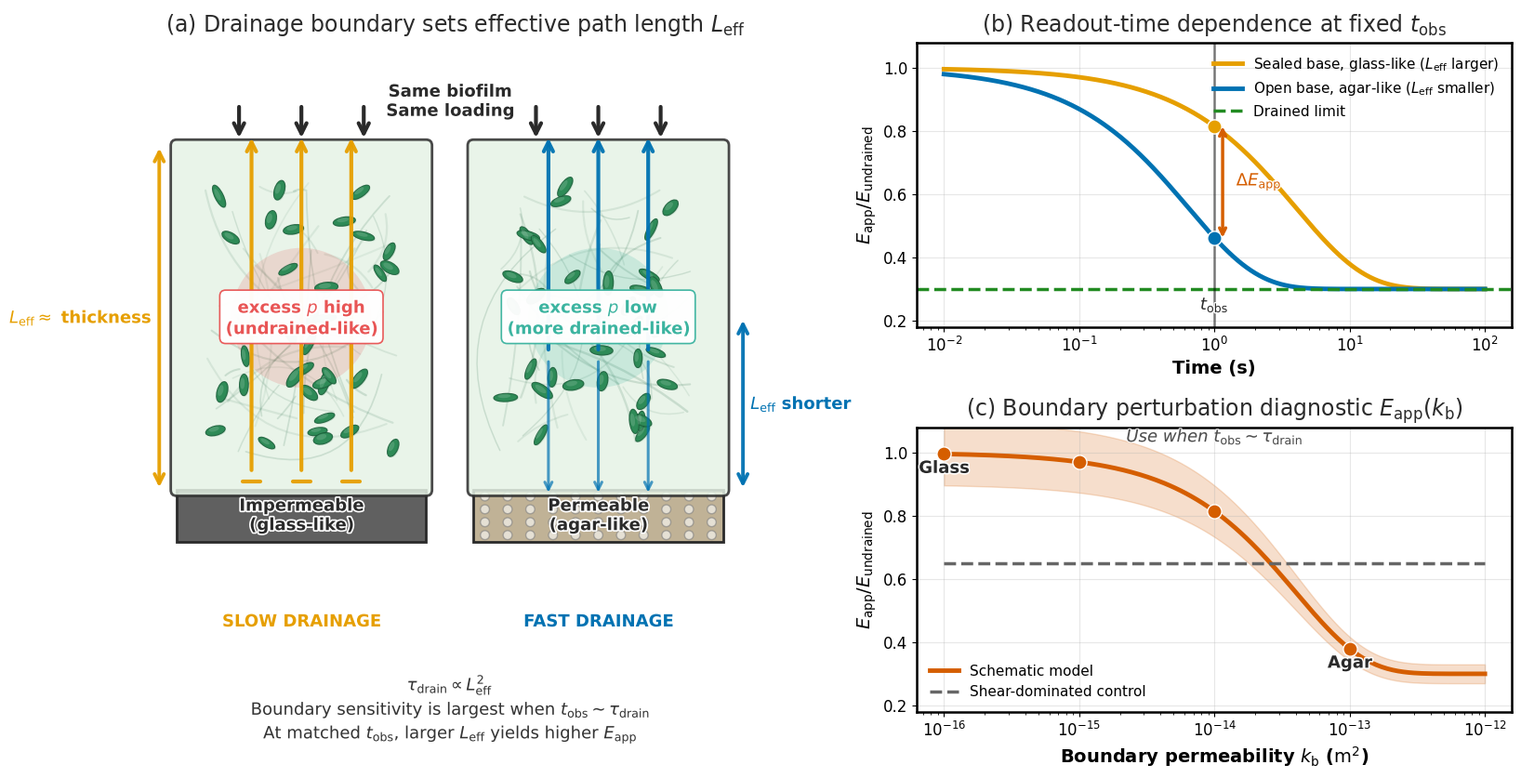

This figure's Python source:
# -*- coding: utf-8 -*-
"""
figure1_drainage_boundary_access.py
===================================

Figure 1 of the review article "Interfacial drainage regime as a coordinate
linking biofilm mechanics and transport": interfacial drainage access as a
boundary condition for apparent biofilm stiffness.

Version 3.1.0. Released under the MIT License (see LICENSE).

Panels
------
(a) Schematic. The same biofilm under the same volumetric load sits on an
    impermeable (glass-like) or a permeable (agar-like) base. With a sealed
    base the free top surface is the only drainage boundary, so the
    operative drainage length L_eff is about the full thickness. A permeable
    base adds a second pathway, so L_eff is shorter. The downward arrows are
    thinner and lighter because the agar has finite permeability, whereas
    the free surface offers no hydraulic resistance.
(b) Readout-time dependence (conceptual). E_app relaxes toward the drained
    limit as a stretched exponential for two drainage lengths
    (L_eff = 200 and 80 um), with tau_drain = C_tau L_eff^2 and
    C_tau = 1e-4 s um^-2, i.e. D_p of order 1e-8 m^2 s^-1 as in Figs. 2 and
    4. The readout time t_obs = 1 s lies between the two drainage times
    (0.64 s and 4 s), where the difference Delta E_app is largest.
(c) Boundary-perturbation diagnostic (conceptual). E_app against the
    effective permeability k_b of the basal boundary (not the matrix
    permeability k), with tau_drain proportional to 1/k_b, tau = 4 s at
    k_b = 1e-14 m^2, read at t_obs = 1 s. The band is a schematic envelope,
    not an experimental uncertainty; the dashed line is the expected
    response of a shear-dominated control.

Panels (b) and (c) illustrate the scaling; they are not fitted to data.

How to run
----------
    python figure1_drainage_boundary_access.py

Outputs (in biofilm_sim_outputs/ next to this script)
-----------------------------------------------------
    Figure_1.pdf    vector
    Figure_1.tiff   600 dpi, LZW-compressed
    Figure_1.png    600 dpi
"""

from __future__ import annotations

import os

import numpy as np
import matplotlib.pyplot as plt
from matplotlib import rcParams
import matplotlib.patheffects as pe
from matplotlib.patches import Circle, Ellipse, FancyArrowPatch, FancyBboxPatch, Rectangle
from matplotlib.transforms import blended_transform_factory

# ============================================================
# STYLE
# ============================================================
# One font-size scale for the whole figure (pt on the 16 in x 9 in canvas).
# Weights follow Figs. 2-6: normal titles, bold axis labels and annotations.
FS = {
    "title": 17,    # (a), (b), (c) panel titles
    "label": 14,    # axis labels
    "text": 13,     # every annotation, including the summary lines in (a)
    "tick": 12,     # tick labels
    "legend": 11,   # legends in (b) and (c)
}

rcParams.update({
    "font.family": "sans-serif",
    "font.sans-serif": ["Arial", "DejaVu Sans", "Helvetica"],
    "font.size": FS["tick"],
    "axes.linewidth": 1.8,
    "axes.labelsize": FS["label"],
    "axes.labelweight": "bold",
    "xtick.labelsize": FS["tick"],
    "ytick.labelsize": FS["tick"],
    "legend.fontsize": FS["legend"],
    "pdf.fonttype": 42,
    "ps.fonttype": 42,
})

SCRIPT_DIR = (os.path.dirname(os.path.abspath(__file__))
              if "__file__" in globals() else os.getcwd())
OUTPUT_DIR = os.path.join(SCRIPT_DIR, "biofilm_sim_outputs")

# Layering (BIO behind, ANNOTATIONS above)
Z = {
    "substrate": 1,
    "biofilm": 2,
    "eps": 3,
    "p_circ": 3.5,
    "cells": 4,
    "cell_hi": 5,
    "load": 12,
    "drain": 13,
    "anno": 30,
    "title": 50,
}

COL = {
    "accessible": "#0072B2",
    "inaccessible": "#E69F00",
    "biofilm": "#E6F3E6",
    "mesh": "#2F6F4E",
    "cells": "#2E8B57",
    "cell_edge": "#1B5E3A",
    "p_high": "#E85555",
    "p_low": "#3CB4A0",
    "solid": "#606060",
    "porous": "#C0B296",
    "pore_fill": "#FFFFFF",
    "ink": "#2A2A2A",
    "prediction": "#D55E00",
    "null": "#666666",
    "drained_limit": "#228B22",
}

# ============================================================
# LAYOUT (figure fractions on the 16 in x 9 in canvas)
# ============================================================
AX_A = [0.02, 0.08, 0.46, 0.88]   # (a) schematic
AX_B = [0.56, 0.58, 0.40, 0.34]   # (b) readout-time plot
AX_C = [0.56, 0.12, 0.40, 0.34]   # (c) boundary-perturbation plot
TITLE_GAP = 0.0135                # plot top to title baseline
TITLE_Y_TOP = AX_B[1] + AX_B[3] + TITLE_GAP   # baseline shared by (a) and (b)
TITLE_Y_C = AX_C[1] + AX_C[3] + TITLE_GAP     # baseline of (c)


# ============================================================
# HELPERS
# ============================================================
def _arrow(ax, p0, p1, color, lw=3.0, alpha=1.0, ls="-", ms=20, z=6):
    a = FancyArrowPatch(
        p0, p1,
        arrowstyle="->",
        mutation_scale=ms,
        lw=lw,
        color=color,
        alpha=alpha,
        linestyle=ls,
        zorder=z,
    )
    return ax.add_patch(a)


def _halo(color="white", lw=3.0):
    return [pe.Stroke(linewidth=lw, foreground=color), pe.Normal()]


def panel_title(ax, s: str, y_fig: float):
    """Panel title in the APR style "(x) Title".

    Centred on the panel, with its baseline at y_fig (figure fraction), so
    titles (a) and (b) share one baseline. Size, weight and colour are the
    same for all three panels.
    """
    trans = blended_transform_factory(ax.transAxes, ax.figure.transFigure)
    t = ax.text(
        0.5, y_fig, s,
        transform=trans,
        ha="center", va="baseline",
        fontsize=FS["title"], weight="normal", color=COL["ink"],
        clip_on=False, zorder=Z["title"],
    )
    return t


# ============================================================
# PANEL (a) DRAWING FUNCTIONS
# ============================================================
def draw_biofilm(ax, xc, yb, w, h, stype, seed=42):
    xl, xr, yt = xc - w / 2, xc + w / 2, yb + h
    sub_h = h * 0.15
    sub_y = yb - sub_h

    # Substrate
    scol = COL["solid"] if stype == "impermeable" else COL["porous"]
    ax.add_patch(Rectangle(
        (xl, sub_y), w, sub_h,
        facecolor=scol, edgecolor=COL["ink"], lw=2, zorder=Z["substrate"]
    ))

    # Substrate labels
    label = "Impermeable\n(glass-like)" if stype == "impermeable" else "Permeable\n(agar-like)"
    t = ax.text(
        xc, sub_y + sub_h * 0.5, label,
        ha="center", va="center",
        color=COL["ink"], weight="bold", fontsize=FS["text"],
        zorder=Z["anno"],
    )
    t.set_path_effects(_halo(lw=2.4))

    # Pores for permeable substrate
    if stype == "permeable":
        for r in range(4):
            for c in range(11):
                px = xl + (c + 0.5) * (w / 11)
                py = sub_y + (r + 0.5) * (sub_h / 4)
                ax.add_patch(Circle(
                    (px, py), w * 0.018,
                    fc=COL["pore_fill"], ec="gray", alpha=0.6,
                    zorder=Z["substrate"] + 0.1
                ))

    # Biofilm body
    ax.add_patch(FancyBboxPatch(
        (xl, yb), w, h,
        boxstyle="round,pad=0.01",
        fc=COL["biofilm"], ec=COL["ink"], lw=2, alpha=0.85,
        zorder=Z["biofilm"]
    ))

    rng = np.random.default_rng(seed)

    # EPS fibers
    for _ in range(36):
        x1, x2 = rng.uniform(xl + w * 0.10, xr - w * 0.10, 2)
        y1, y2 = rng.uniform(yb + h * 0.10, yt - h * 0.10, 2)
        rad = rng.uniform(-0.55, 0.55)
        lw_eps = rng.uniform(1.0, 1.8)
        a = rng.uniform(0.08, 0.18)
        eps = FancyArrowPatch(
            (x1, y1), (x2, y2),
            arrowstyle="-",
            connectionstyle=f"arc3,rad={rad}",
            color=COL["mesh"],
            alpha=a,
            lw=lw_eps,
            zorder=Z["eps"],
        )
        eps.set_capstyle("round")
        eps.set_joinstyle("round")
        ax.add_patch(eps)

    # Cells
    for _ in range(34):
        cx = rng.uniform(xl + w * 0.12, xr - w * 0.12)
        cy = rng.uniform(yb + h * 0.12, yt - h * 0.12)
        ang = rng.uniform(0, 180)
        cell_L = rng.uniform(w * 0.070, w * 0.095)
        cell_W = rng.uniform(w * 0.026, w * 0.040)
        cell = Ellipse(
            (cx, cy), cell_L, cell_W, angle=ang,
            fc=COL["cells"], ec="none", alpha=0.93, zorder=Z["cells"],
        )
        cell.set_path_effects([
            pe.SimplePatchShadow(offset=(1.0, -1.0), alpha=0.18, rho=0.95),
            pe.Stroke(linewidth=1.4, foreground=COL["cell_edge"]),
            pe.Normal(),
        ])
        ax.add_patch(cell)
        hi = Ellipse(
            (cx - w * 0.006, cy + w * 0.006),
            cell_L * 0.55, cell_W * 0.55,
            angle=ang, fc="white", ec="none", alpha=0.14, zorder=Z["cell_hi"],
        )
        ax.add_patch(hi)

    # Load arrows
    for f in [0.25, 0.5, 0.75]:
        xx = xl + f * w
        _arrow(
            ax, (xx, yt + h * 0.12), (xx, yt + h * 0.015),
            color=COL["ink"], lw=3, alpha=1.0, ls="-", ms=20, z=Z["load"],
        )

    # Pressure bubble
    if stype == "impermeable":
        pc = COL["p_high"]
        pl = r"excess $p$ high" + "\n" + "(undrained-like)"
    else:
        pc = COL["p_low"]
        pl = r"excess $p$ low" + "\n" + "(more drained-like)"

    cen = (xc, yb + h * 0.5)
    ax.add_patch(Circle(
        cen, min(w, h) * 0.28, fc=pc, alpha=0.18, zorder=Z["p_circ"]
    ))
    tt = ax.text(
        cen[0], cen[1], pl,
        ha="center", va="center",
        weight="bold", color=pc, fontsize=FS["text"],
        zorder=Z["anno"],
        bbox=dict(boxstyle="round,pad=0.35", fc="white", ec=pc, lw=1.2, alpha=0.97),
    )
    tt.set_path_effects(_halo(lw=2.8))

    # ============================================================
    # Drainage arrows and L_eff indicator
    # ============================================================
    # Common x-positions for BOTH schematics: isolates boundary condition
    # as the sole varying attribute.
    x_drain = [0.30, 0.50, 0.70]

    if stype == "impermeable":
        ac = COL["inaccessible"]
        # SINGLY-DRAINED (Glass): sealed base is no-flux; only free top is a sink.
        # Arrows span near-base to top so visual length ≈ thickness.
        for xf in x_drain:
            xx = xl + xf * w
            _arrow(
                ax, (xx, yb + 0.05 * h), (xx, yt + 0.03 * h),
                color=ac, lw=3.0, alpha=0.95, ls="-", ms=18, z=Z["drain"],
            )

        # No-flux marker at the sealed base
        for xf in x_drain:
            xx = xl + xf * w
            ax.plot(
                [xx - 0.035 * w, xx + 0.035 * w],
                [yb + 0.025 * h, yb + 0.025 * h],
                color=ac, lw=3.0, alpha=0.95,
                solid_capstyle="round", zorder=Z["drain"],
            )

        # L_eff bracket: full thickness
        ax.add_patch(FancyArrowPatch(
            (xl - 0.07 * w, yb), (xl - 0.07 * w, yt),
            arrowstyle="<->", mutation_scale=18, lw=2.8, color=ac, alpha=0.95,
            zorder=Z["drain"],
        ))
        t2 = ax.text(
            xl - 0.10 * w, yb + h / 2,
            r"$L_{\mathrm{eff}}\approx$ thickness",
            ha="right", va="center",
            color=ac, weight="bold", fontsize=FS["text"], zorder=Z["anno"],
        )
        t2.set_path_effects(_halo(lw=2.6))

    else:
        ac = COL["accessible"]
        # ASYMMETRICALLY DOUBLY-DRAINED (Agar): ideal open top + finite-k base.
        # Upward arrows: dominant pathway (same weight as sealed-case top arrows).
        # Downward arrows: weaker agar pathway (lighter weight).
        # Watershed sits below mid-plane (~0.40 h).

        # Upper portion → upward to free top surface
        for xf in x_drain:
            xx = xl + xf * w
            _arrow(
                ax, (xx, yb + 0.40 * h), (xx, yt + 0.03 * h),
                color=ac, lw=3.0, alpha=0.95, ls="-", ms=18, z=Z["drain"],
            )

        # Lower portion → downward into permeable substrate (weaker flux)
        for xf in x_drain:
            xx = xl + xf * w
            _arrow(
                ax, (xx, yb + 0.38 * h), (xx, sub_y + sub_h * 0.9),
                color=ac, lw=2.2, alpha=0.70, ls="-", ms=14, z=Z["drain"],
            )

        # L_eff bracket: shorter than full thickness
        ax.add_patch(FancyArrowPatch(
            (xr + 0.08 * w, yb), (xr + 0.08 * w, yb + 0.50 * h),
            arrowstyle="<->", mutation_scale=18, lw=2.8, color=ac, alpha=0.95,
            zorder=Z["drain"],
        ))
        t2 = ax.text(
            xr + 0.11 * w, yb + 0.25 * h,
            r"$L_{\mathrm{eff}}$ shorter",
            ha="left", va="center",
            color=ac, weight="bold", fontsize=FS["text"], zorder=Z["anno"],
        )
        t2.set_path_effects(_halo(lw=2.6))


def draw_panel_A(ax):
    ax.set_aspect("equal")
    ax.set_xlim(-0.04, 1.06)
    ax.set_ylim(-0.21, 1.03)
    ax.axis("off")

    panel_title(
        ax, r"(a) Drainage boundary sets effective path length $L_{\mathrm{eff}}$",
        TITLE_Y_TOP,
    )

    draw_biofilm(ax, 0.25, 0.22, 0.42, 0.58, "impermeable", seed=1)
    draw_biofilm(ax, 0.75, 0.22, 0.42, 0.58, "permeable", seed=2)

    mid = ax.text(
        0.5, 0.85, "Same biofilm\nSame loading",
        ha="center", weight="bold", fontsize=FS["text"],
        color=COL["ink"], zorder=Z["anno"],
    )
    mid.set_path_effects(_halo(lw=2.6))

    slow = ax.text(
        0.25, -0.01, "SLOW DRAINAGE",
        ha="center", color=COL["inaccessible"],
        weight="bold", fontsize=FS["text"], zorder=Z["anno"],
    )
    slow.set_path_effects(_halo(lw=2.6))

    fast = ax.text(
        0.75, -0.01, "FAST DRAINAGE",
        ha="center", color=COL["accessible"],
        weight="bold", fontsize=FS["text"], zorder=Z["anno"],
    )
    fast.set_path_effects(_halo(lw=2.6))

    bottom_str = (
        r"$\tau_{\mathrm{drain}} \propto L_{\mathrm{eff}}^{2}$" "\n"
        r"Boundary sensitivity is largest when $t_{\mathrm{obs}} \sim \tau_{\mathrm{drain}}$" "\n"
        r"At matched $t_{\mathrm{obs}}$, larger $L_{\mathrm{eff}}$ yields higher $E_{\mathrm{app}}$"
    )
    bottom = ax.text(
        0.5, -0.15, bottom_str,
        ha="center", va="center",
        fontsize=FS["text"], fontweight="normal",
        color=COL["ink"], alpha=0.95,
        zorder=Z["anno"],
        wrap=False, clip_on=False,
    )
    bottom.set_path_effects(_halo(lw=2.2))


def draw_panel_B(ax):
    panel_title(ax, r"(b) Readout-time dependence at fixed $t_{\mathrm{obs}}$", TITLE_Y_TOP)

    time = np.logspace(-2, 2, 500)
    E_drained, E_undrained = 0.30, 1.0
    gamma = 0.85  # stretched-exponential exponent (gamma in the article)

    # C_tau = 1e-4 s/um^2  → consistent with D_p ≈ 1e-8 m^2/s
    C_tau = 1e-4
    L_large = 200.0  # um
    L_small = 80.0   # um

    tau_large = C_tau * (L_large ** 2)   # = 4.0 s
    tau_small = C_tau * (L_small ** 2)   # = 0.64 s

    E_app_large = E_drained + (E_undrained - E_drained) * np.exp(-(time / tau_large) ** gamma)
    E_app_small = E_drained + (E_undrained - E_drained) * np.exp(-(time / tau_small) ** gamma)

    ax.semilogx(
        time, E_app_large / E_undrained, color=COL["inaccessible"], lw=3.5,
        label=r"Sealed base, glass-like ($L_{\mathrm{eff}}$ larger)",
    )
    ax.semilogx(
        time, E_app_small / E_undrained, color=COL["accessible"], lw=3.5,
        label=r"Open base, agar-like ($L_{\mathrm{eff}}$ smaller)",
    )
    ax.axhline(
        E_drained / E_undrained, color=COL["drained_limit"], lw=2.5, ls="--",
        label="Drained limit",
    )

    # t_obs = 1.0 s in intermediate diagnostic window between tau_small and tau_large
    t_obs = 1.0
    ax.axvline(t_obs, color="black", lw=1.8, alpha=0.5)

    E1 = (E_drained + (E_undrained - E_drained) * np.exp(-(t_obs / tau_large) ** gamma)) / E_undrained
    E2 = (E_drained + (E_undrained - E_drained) * np.exp(-(t_obs / tau_small) ** gamma)) / E_undrained

    ax.scatter([t_obs], [E1], s=120, color=COL["inaccessible"], ec="white", zorder=10)
    ax.scatter([t_obs], [E2], s=120, color=COL["accessible"], ec="white", zorder=10)

    ax.annotate(
        "", xy=(t_obs * 1.15, E2), xytext=(t_obs * 1.15, E1),
        arrowprops=dict(
            arrowstyle="<->", color=COL["prediction"], lw=2.5,
            shrinkA=0, shrinkB=0,
        ),
        zorder=15,
    )
    delta_label = ax.text(
        t_obs * 1.45, (E1 + E2) / 2, r"$\Delta E_{\mathrm{app}}$",
        color=COL["prediction"], fontsize=FS["text"], weight="bold",
        va="center", ha="left", zorder=15,
    )
    delta_label.set_path_effects(_halo(lw=2.0))

    t_obs_label = ax.text(
        t_obs, 0.22, r"$t_{\mathrm{obs}}$",
        color=COL["ink"], fontsize=FS["text"], weight="bold",
        va="bottom", ha="center", zorder=15,
    )
    t_obs_label.set_path_effects(_halo(lw=2.0))

    ax.set_xlabel("Time (s)", fontsize=FS["label"], weight="bold")
    ax.set_ylabel(r"$E_{\mathrm{app}}/E_{\mathrm{undrained}}$", fontsize=FS["label"], weight="bold")
    ax.set_ylim(0.18, 1.08)
    ax.grid(True, alpha=0.3)
    ax.legend(loc="upper right", frameon=False, fontsize=FS["legend"])


def draw_panel_C(ax):
    panel_title(ax, r"(c) Boundary perturbation diagnostic $E_{\mathrm{app}}(k_{\mathrm{b}})$", TITLE_Y_C)

    k_b_plot = np.logspace(-16, -12, 200)

    # tau_ref = 4.0 s matches tau_large in (b); t_obs = 1.0 s matches (b)
    k_b_ref = 1e-14
    tau_ref = 4.0
    E_drained, E_undrained = 0.30, 1.0
    t_obs = 1.0
    gamma = 0.85  # stretched-exponential exponent (gamma in the article)

    # Schematic tau(k_b) at fixed geometry and matrix state.
    # k_b = effective basal-boundary permeability (not matrix k).
    tau_of_k_b = tau_ref * (k_b_ref / k_b_plot)
    E_app = E_drained + (E_undrained - E_drained) * np.exp(-(t_obs / tau_of_k_b) ** gamma)

    ax.semilogx(
        k_b_plot, E_app / E_undrained, color=COL["prediction"], lw=3.5,
        label="Schematic model",
    )

    # Schematic envelope, not experimental uncertainty
    ax.fill_between(
        k_b_plot,
        (E_app / E_undrained) * 0.9,
        (E_app / E_undrained) * 1.1,
        color=COL["prediction"],
        alpha=0.2,
    )

    # Negative control expectation
    ax.semilogx(
        k_b_plot, np.full_like(k_b_plot, 0.65), color=COL["null"], lw=2.5, ls="--",
        label="Shear-dominated control",
    )

    # Anchor points for directionality
    k_b_pts = np.array([1e-16, 1e-15, 1e-14, 1e-13])
    tau_pts = tau_ref * (k_b_ref / k_b_pts)
    E_pts = E_drained + (E_undrained - E_drained) * np.exp(-(t_obs / tau_pts) ** gamma)
    ax.scatter(k_b_pts, E_pts / E_undrained, s=120, color=COL["prediction"], ec="white", zorder=10)

    t_glass = ax.text(
        k_b_pts[0], (E_pts[0] / E_undrained) - 0.06, "Glass",
        ha="center", weight="bold", fontsize=FS["text"], color=COL["ink"],
    )
    t_glass.set_path_effects(_halo(lw=2.2))

    t_agar = ax.text(
        k_b_pts[-1], (E_pts[-1] / E_undrained) - 0.06, "Agar",
        ha="center", weight="bold", fontsize=FS["text"], color=COL["ink"],
    )
    t_agar.set_path_effects(_halo(lw=2.2))

    regime_text = ax.text(
        1e-14, 1.02, r"Use when $t_{\mathrm{obs}} \sim \tau_{\mathrm{drain}}$",
        fontsize=FS["text"], style="italic", ha="center", va="bottom",
        color=COL["ink"], alpha=0.8,
    )
    regime_text.set_path_effects(_halo(lw=1.8))

    ax.set_xlabel(r"Boundary permeability $k_{\mathrm{b}}$ ($\mathrm{m}^{2}$)", fontsize=FS["label"], weight="bold")
    ax.set_ylabel(r"$E_{\mathrm{app}}/E_{\mathrm{undrained}}$", fontsize=FS["label"], weight="bold")
    ax.set_ylim(0.18, 1.08)
    ax.grid(True, alpha=0.3)
    ax.legend(loc="lower left", frameon=False, fontsize=FS["legend"])


def build_figure():
    fig = plt.figure(figsize=(16, 9), facecolor="white")

    ax_A = fig.add_axes(AX_A)
    ax_B = fig.add_axes(AX_B)
    ax_C = fig.add_axes(AX_C)

    draw_panel_A(ax_A)
    draw_panel_B(ax_B)
    draw_panel_C(ax_C)
    return fig


def main():
    fig = build_figure()

    # Vector PDF plus 600 dpi TIFF (LZW) and PNG. Combination artwork needs
    # at least 500 dpi; the 16 in canvas gives about 9,600 px at 600 dpi.
    os.makedirs(OUTPUT_DIR, exist_ok=True)
    stem = os.path.join(OUTPUT_DIR, "Figure_1")
    export_dpi = 600

    fig.savefig(f"{stem}.pdf", bbox_inches="tight", facecolor="white")
    fig.savefig(f"{stem}.tiff", bbox_inches="tight", dpi=export_dpi,
                facecolor="white", edgecolor="none",
                pil_kwargs={"compression": "tiff_lzw"})
    fig.savefig(f"{stem}.png", bbox_inches="tight", dpi=export_dpi,
                facecolor="white", edgecolor="none")
    plt.close(fig)
    print(f"Saved {stem}.pdf, .tiff and .png ({export_dpi} dpi)")


if __name__ == "__main__":
    main()
